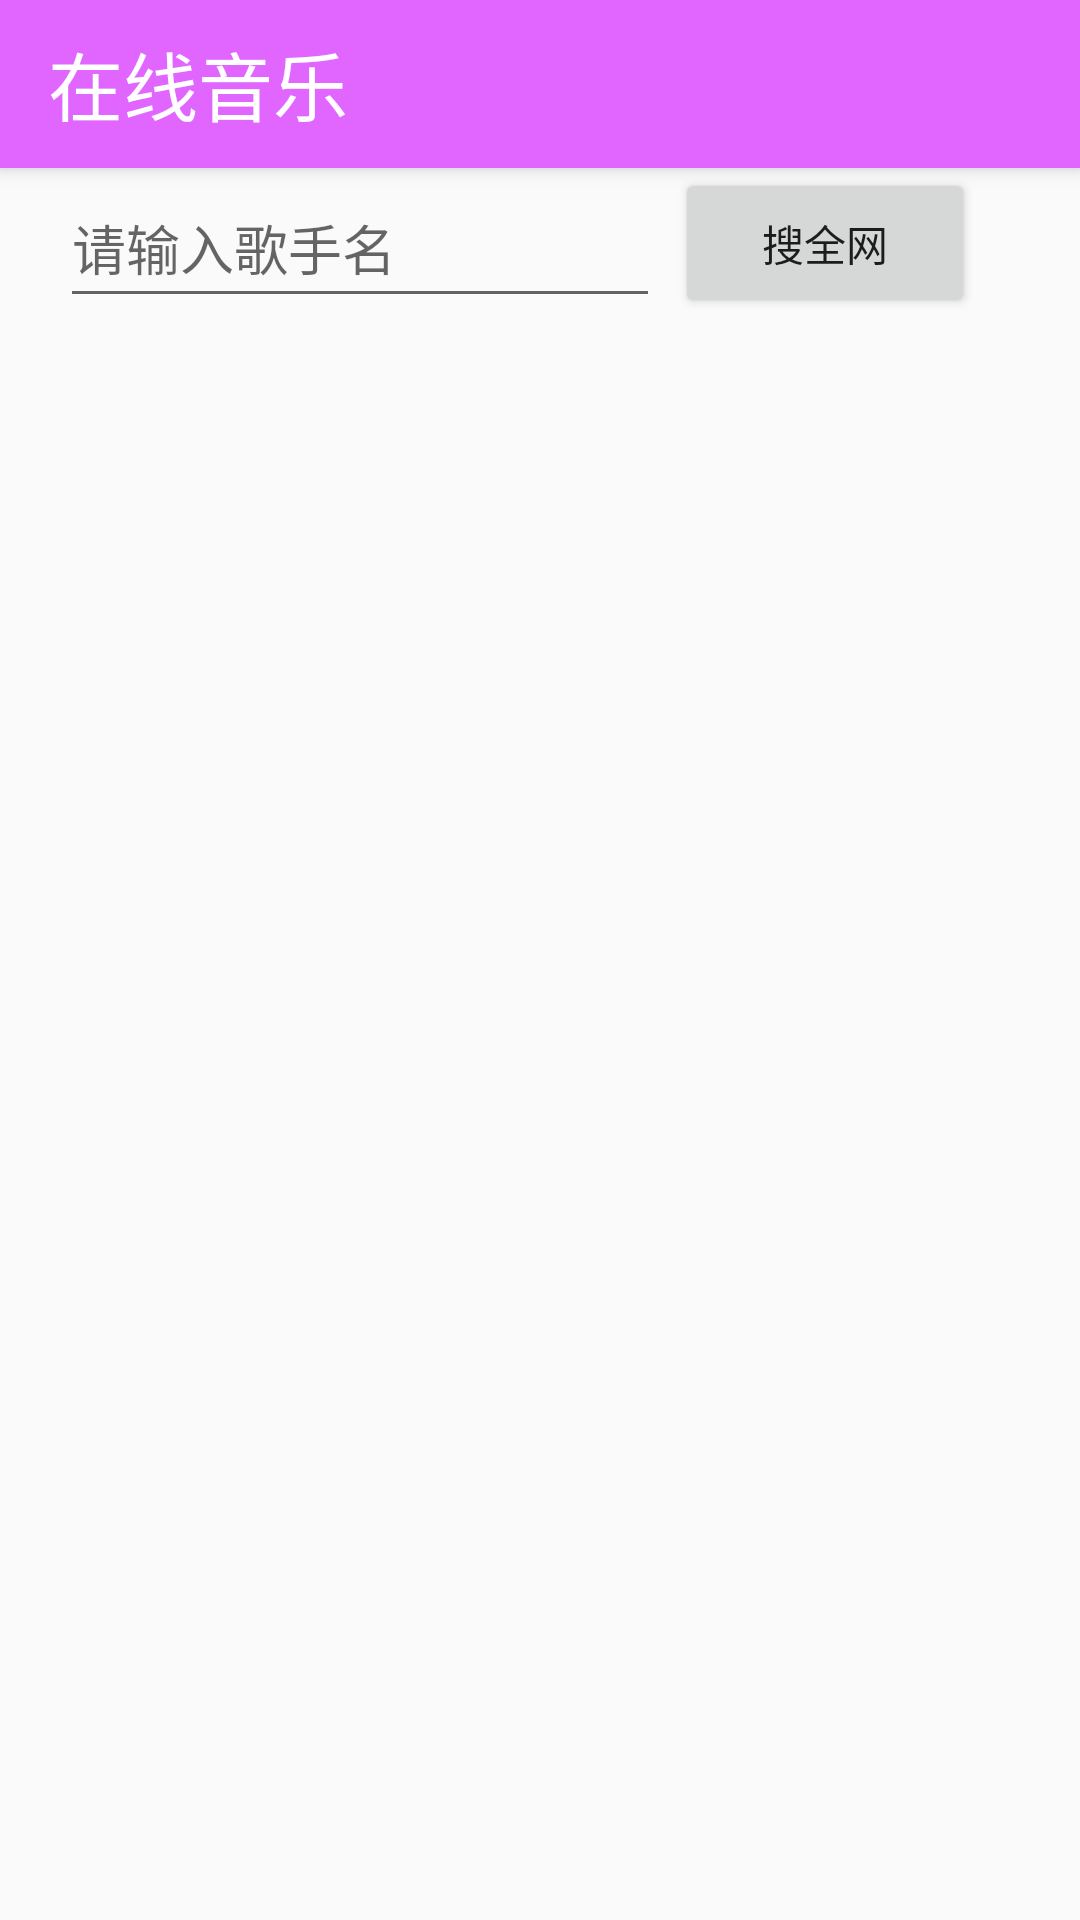

Android layout source for this screen:
<!-- AndroidManifest.xml: application theme AppTheme -->
<!-- res/layout/activity_main.xml -->
<android.support.v4.widget.DrawerLayout
    android:id="@+id/main_drawerLayout"
    xmlns:android="http://schemas.android.com/apk/res/android"
    xmlns:app="http://schemas.android.com/apk/res-auto"
    android:layout_width="match_parent"
    android:layout_height="match_parent"
    >

<android.support.design.widget.CoordinatorLayout
    xmlns:android="http://schemas.android.com/apk/res/android"
    xmlns:app="http://schemas.android.com/apk/res-auto"
    android:layout_width="match_parent"
    android:layout_height="match_parent"
    >
    <android.support.design.widget.AppBarLayout
        android:layout_width="match_parent"
        android:layout_height="wrap_content">
    <android.support.v7.widget.Toolbar
        android:id="@+id/main_toolbar"
        android:layout_width="match_parent"
        android:layout_height="?attr/actionBarSize"
        android:background="@color/colorPrimary"
        android:theme="@style/ThemeOverlay.AppCompat.Dark.ActionBar"
        app:popupTheme="@style/ThemeOverlay.AppCompat.Light">
        <TextView
            android:layout_width="wrap_content"
            android:layout_height="wrap_content"
            android:text="在线音乐"
            android:textColor="#fff"
            android:textSize="25sp"
            android:layout_marginLeft="10dp"/>

    </android.support.v7.widget.Toolbar>
    </android.support.design.widget.AppBarLayout>


    <RelativeLayout
        android:layout_width="match_parent"
        android:layout_height="wrap_content"
        app:layout_behavior="@string/appbar_scrolling_view_behavior"
        android:focusable="true"
        android:focusableInTouchMode="true"
       >

   <EditText
       android:id="@+id/main_et"
       android:layout_width="200dp"
       android:layout_height="50dp"
       android:layout_alignParentLeft="true"
       android:layout_marginLeft="20dp"
       android:hint="请输入歌手名"
       android:inputType="text"
       />
        <Button
            android:id="@+id/main_bt"
            android:layout_width="100dp"
            android:layout_height="50dp"
            android:layout_toRightOf="@+id/main_et"
            android:layout_marginLeft="5dp"
            android:text="搜全网"
            />
        <android.support.v7.widget.RecyclerView
            android:layout_marginTop="60dp"
            android:id="@+id/main_RecyclerView"
            android:layout_width="match_parent"
            android:layout_height="match_parent"
            />

    </RelativeLayout>



</android.support.design.widget.CoordinatorLayout>

    
   
    <android.support.design.widget.NavigationView
        android:id="@+id/main_nav"
        android:layout_width="match_parent"
        android:layout_height="match_parent"
        app:menu="@menu/nav_menu"
        app:headerLayout="@layout/nav_header"
        android:layout_gravity="start"
        />


</android.support.v4.widget.DrawerLayout>
<!-- res/layout/nav_header.xml (included above) -->
<RelativeLayout
    android:layout_width="match_parent"
    android:layout_height="180dp"
    android:padding="10dp"
    android:background="@color/light_blue"
    xmlns:android="http://schemas.android.com/apk/res/android">
    
    <de.hdodenhof.circleimageview.CircleImageView
        android:id="@+id/nav_header_image"
        android:layout_width="80dp"
        android:layout_height="80dp"
        android:src="@drawable/idimage"
        android:layout_centerInParent="true"
        />
    <TextView
        android:id="@+id/nav_header_name"
        android:layout_width="match_parent"
        android:layout_height="wrap_content"
        android:text="WEI"
        android:textSize="25dp"
        android:layout_alignParentBottom="true"
        android:gravity="center"
        />
    
    
</RelativeLayout>
<!-- resources referenced by this layout -->
<resources>
  <color name="colorPrimary">#E066FF</color>
  <color name="light_blue">#AEEEEE</color>
  <!-- drawable idimage: jpg bitmap (drawable, 42232 bytes) -->
  <style name="AppTheme" parent="Theme.AppCompat.Light.NoActionBar">
          
          
          <item name="android:colorPrimary">@color/colorPrimary</item>
          
          <item name="android:colorPrimaryDark">@color/colorPrimaryDark</item>
          
          <item name="android:colorAccent">@color/colorAccent</item>
      </style>
  <color name="colorPrimaryDark">#E066FF</color>
  <color name="colorAccent">#836FFF</color>
</resources>
